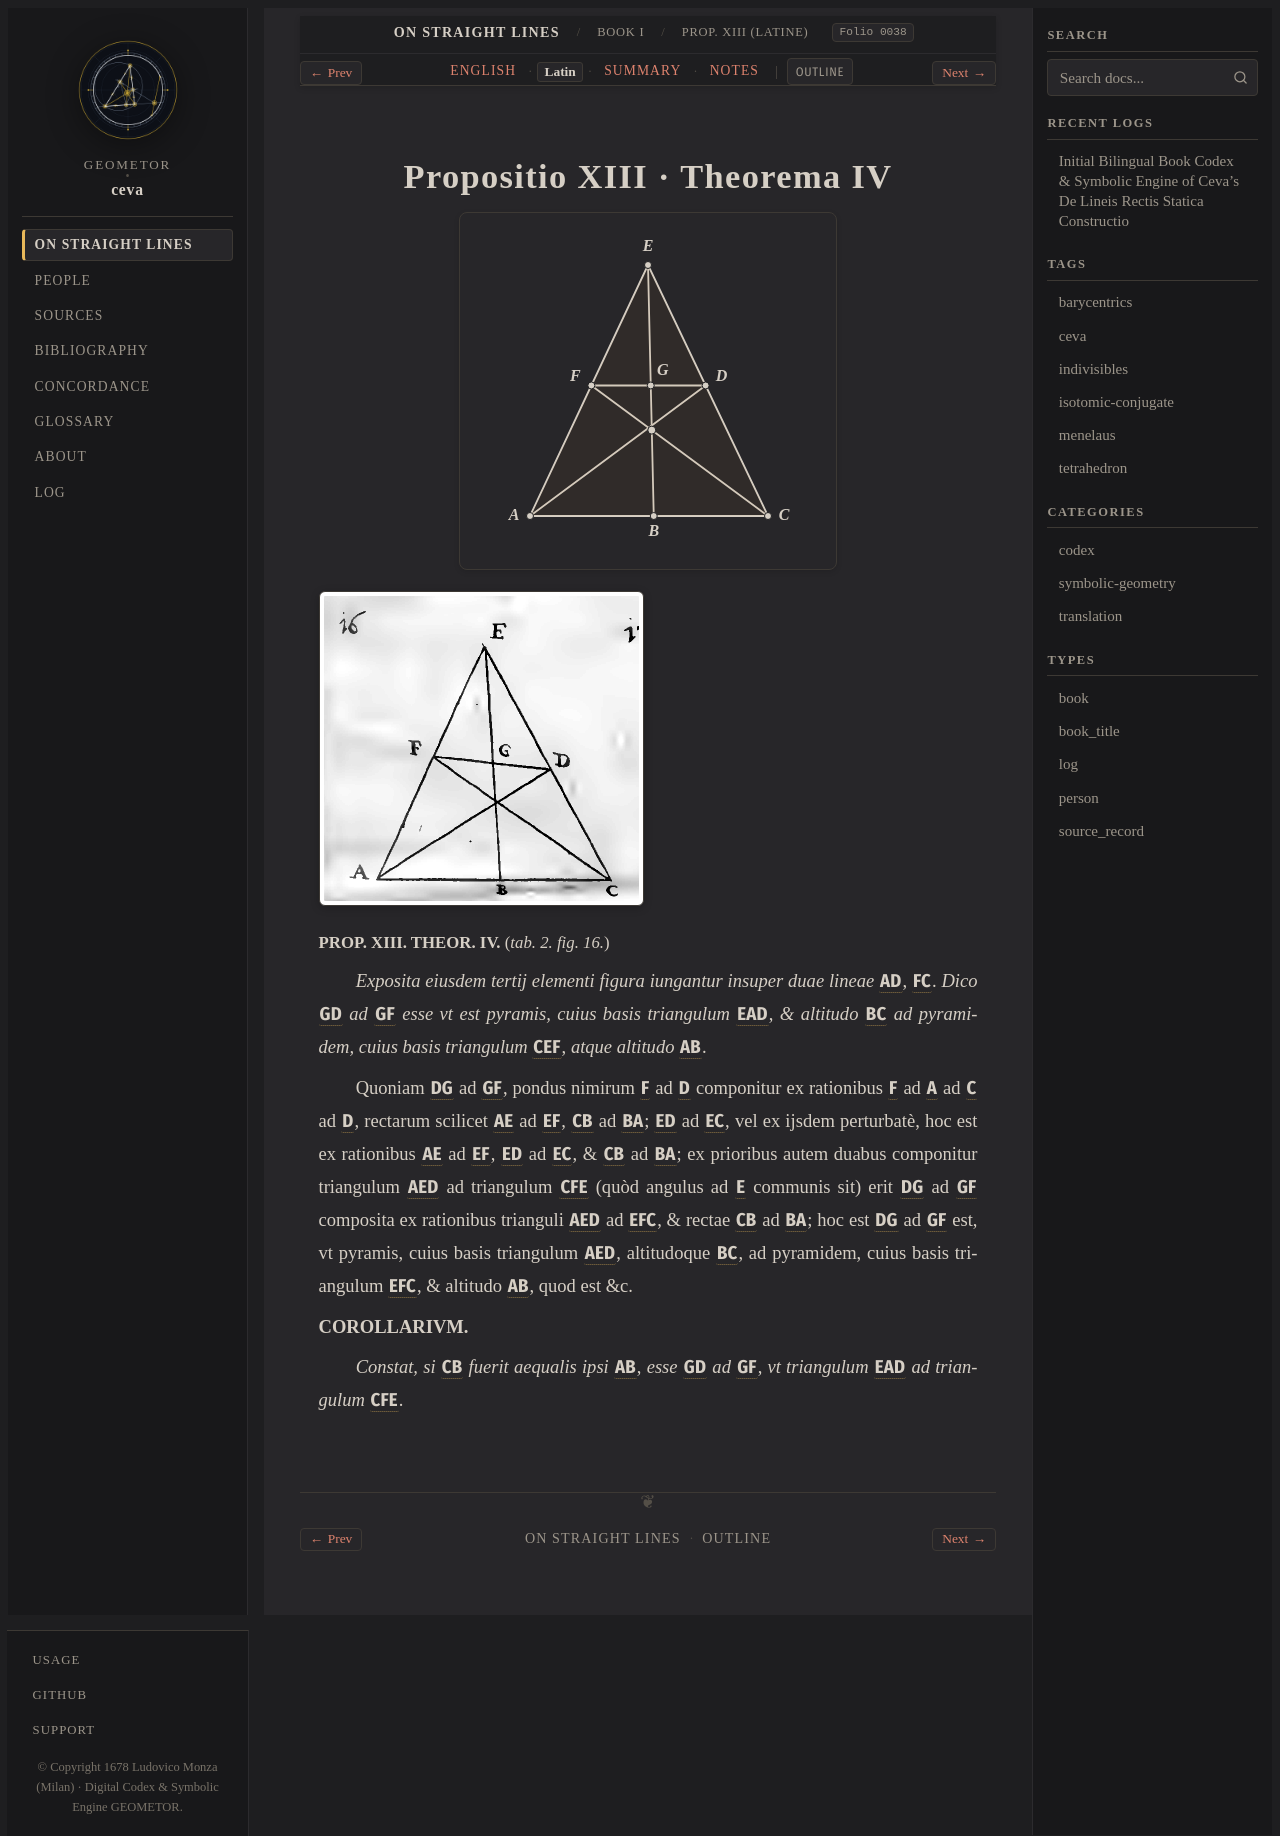

repository: geometor/ceva · page: de_lineis_rectis/liber_primus/prop_13/la.html · generator: sphinx

:layout: book
:order: 14
:canonical_id: liber_primus_prop_13
:breadcrumb_title: Prop. XIII (Latine)
:folio: 0038
:tracks: English: index | Latin: la | Summary: summary | Notes: notes

.. _liber-primus-prop-13-la:

Propositio XIII · Theorema IV
=============================

.. folio:: 0038
   :page: p. 21

.. picture:: 0105.g16.svg
   :alt: Calibrated interactive SVG — Ceva 1678 Tabula II Fig. 16: Prop. XIII

.. picture:: 0105.g16.png
   :alt: 1678 copperplate Tabula II Fig. 16: First pyramid theorem of Element III

.. rst-class:: latin-source

**PROP. XIII. THEOR. IV.** (`tab. 2. fig. 16.`)

*Exposita eiusdem tertij elementi figura iungantur insuper duae lineae* :g:`AD`, :g:`FC`. *Dico* :g:`GD` *ad* :g:`GF` *esse vt est pyramis, cuius basis triangulum* :g:`EAD`, *& altitudo* :g:`BC` *ad pyramidem, cuius basis triangulum* :g:`CEF`, *atque altitudo* :g:`AB`.

Quoniam :g:`DG` ad :g:`GF`, pondus nimirum :g:`F` ad :g:`D` componitur ex rationibus :g:`F` ad :g:`A` ad :g:`C` ad :g:`D`, rectarum scilicet :g:`AE` ad :g:`EF`, :g:`CB` ad :g:`BA`; :g:`ED` ad :g:`EC`, vel ex ijsdem perturbatè, hoc est ex rationibus :g:`AE` ad :g:`EF`, :g:`ED` ad :g:`EC`, & :g:`CB` ad :g:`BA`; 
ex prioribus autem duabus componitur triangulum :g:`AED` ad triangulum :g:`CFE` (quòd angulus ad :g:`E` communis sit) erit :g:`DG` ad :g:`GF` composita ex rationibus trianguli :g:`AED` ad :g:`EFC`, & rectae :g:`CB` ad :g:`BA`; hoc est :g:`DG` ad :g:`GF` est, vt pyramis, cuius basis triangulum :g:`AED`, altitudoque :g:`BC`, 
ad pyramidem, cuius basis triangulum :g:`EFC`, & altitudo :g:`AB`, quod est &c.

**COROLLARIVM.**

*Constat, si* :g:`CB` *fuerit aequalis ipsi* :g:`AB`, *esse* :g:`GD` *ad* :g:`GF`, *vt triangulum* :g:`EAD` *ad triangulum* :g:`CFE`.
